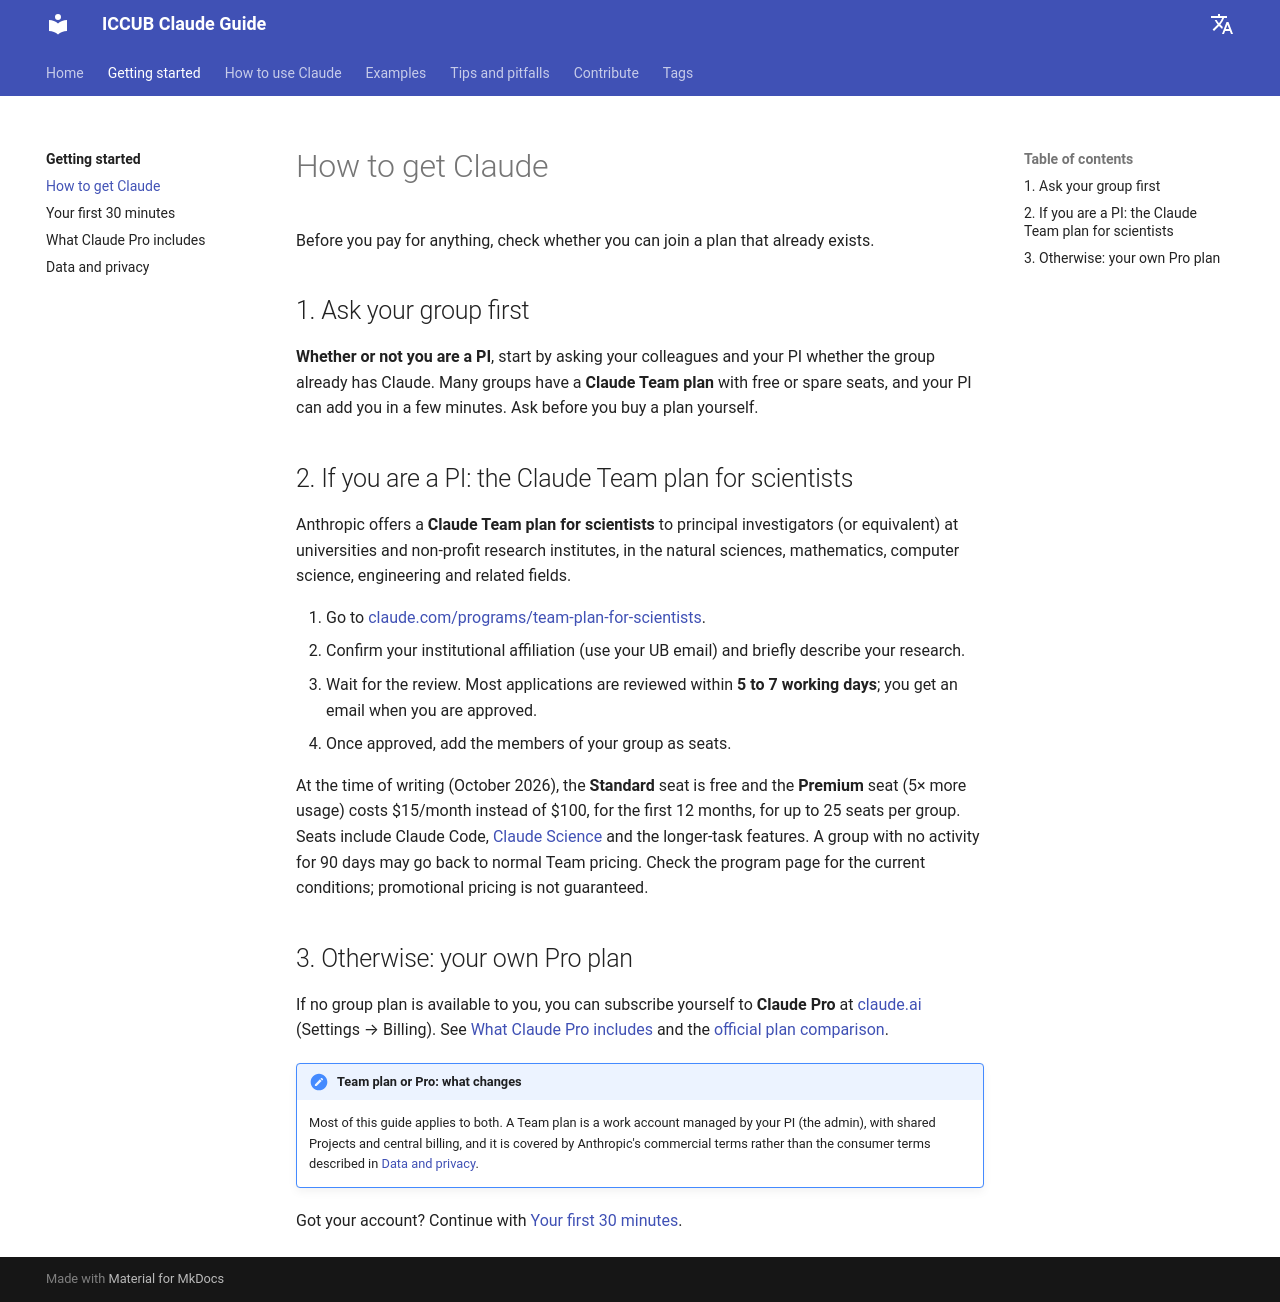

repository: vmathieuUB/iccub-claude-guide · page: getting-started/get-claude/index.html · generator: mkdocs

# How to get Claude

Before you pay for anything, check whether you can join a plan that already exists.

## 1. Ask your group first

**Whether or not you are a PI**, start by asking your colleagues and your PI whether the group already has Claude. Many groups have a **Claude Team plan** with free or spare seats, and your PI can add you in a few minutes. Ask before you buy a plan yourself.

## 2. If you are a PI: the Claude Team plan for scientists

Anthropic offers a **Claude Team plan for scientists** to principal investigators (or equivalent) at universities and non-profit research institutes, in the natural sciences, mathematics, computer science, engineering and related fields.

1. Go to [claude.com/programs/team-plan-for-scientists](https://claude.com/programs/team-plan-for-scientists).
2. Confirm your institutional affiliation (use your UB email) and briefly describe your research.
3. Wait for the review. Most applications are reviewed within **5 to 7 working days**; you get an email when you are approved.
4. Once approved, add the members of your group as seats.

At the time of writing (October 2026), the **Standard** seat is free and the **Premium** seat (5× more usage) costs $15/month instead of $100, for the first 12 months, for up to 25 seats per group. Seats include Claude Code, [Claude Science](../using-claude/science.md) and the longer-task features. A group with no activity for 90 days may go back to normal Team pricing. Check the program page for the current conditions; promotional pricing is not guaranteed.

## 3. Otherwise: your own Pro plan

If no group plan is available to you, you can subscribe yourself to **Claude Pro** at [claude.ai](https://claude.ai) (Settings → Billing). See [What Claude Pro includes](what-is-claude.md) and the [official plan comparison](https://claude.com/pricing).

!!! note "Team plan or Pro: what changes"
    Most of this guide applies to both. A Team plan is a work account managed by your PI (the admin), with shared Projects and central billing, and it is covered by Anthropic's commercial terms rather than the consumer terms described in [Data and privacy](data-and-privacy.md).

Got your account? Continue with [Your first 30 minutes](first-steps.md).
